Dataset: synthetic_data_split (GitHub, CSC4790-Fall2024-Org/Synthetic-Training-Data-UAV-Detector). Classes: drone, not drone.

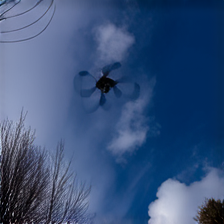
Label: drone

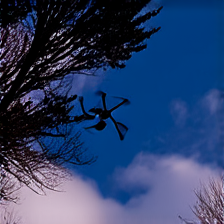
Label: drone

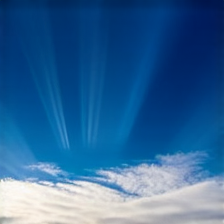
Label: not drone

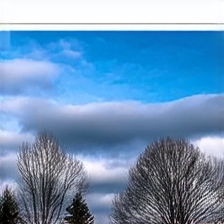
Label: not drone

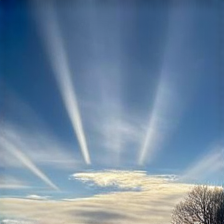
Label: not drone

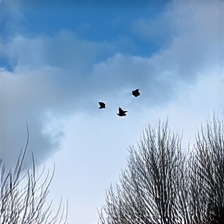
Label: drone
